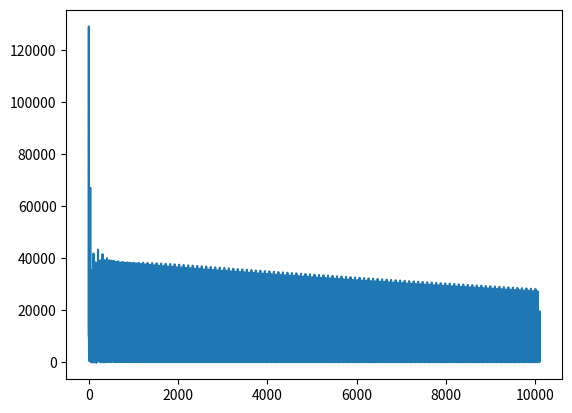

Reproduce this figure in Python.
#!/usr/bin/env python3
# -*- coding: utf-8 -*-
"""
Created on Sat Apr 30 12:32:00 2022

@author: levpaciorkowski
"""

import numpy as np
import matplotlib.pyplot as plt

def ols_nn(X, y, epochs, nu, w_true = None, b_true = None):
    b = 0 if b_true is None else b_true
    w = np.zeros(X.shape[1]) if w_true is None else w_true
    obj_func_values = []
    for _ in range(epochs):
        for i in range(X.shape[0]):
            x = X[i,:]
            pred = np.dot(w, x) + b
            obj_func_values.append((pred-y[i])**2)
            b -= 2*(pred-y[i])*nu
            w -= 2*(pred-y[i])*x*nu
    return b, w, obj_func_values



def f(x, w, b):
    return np.dot(w, x) + b


def simulate_data(dim, n):
    w_true = np.random.random(dim)
    b_true = np.random.randint(-100, 100)
    X = np.random.random(dim)
    y = [f(X, w_true, b_true)]
    for _ in range(n):
        x = np.random.random(dim) * np.random.randint(-100, 100)
        X = np.vstack((X, x))
        y.append(f(x, w_true, b_true))
    return X, y, w_true, b_true
        
    


X_train, y_train, w_true, b_true = simulate_data(15, 100)

b, w, obj_func_values = ols_nn(X_train, y_train, 100, 0.00001)

horizontal = list(range(len(obj_func_values)))


plt.plot(horizontal, obj_func_values)